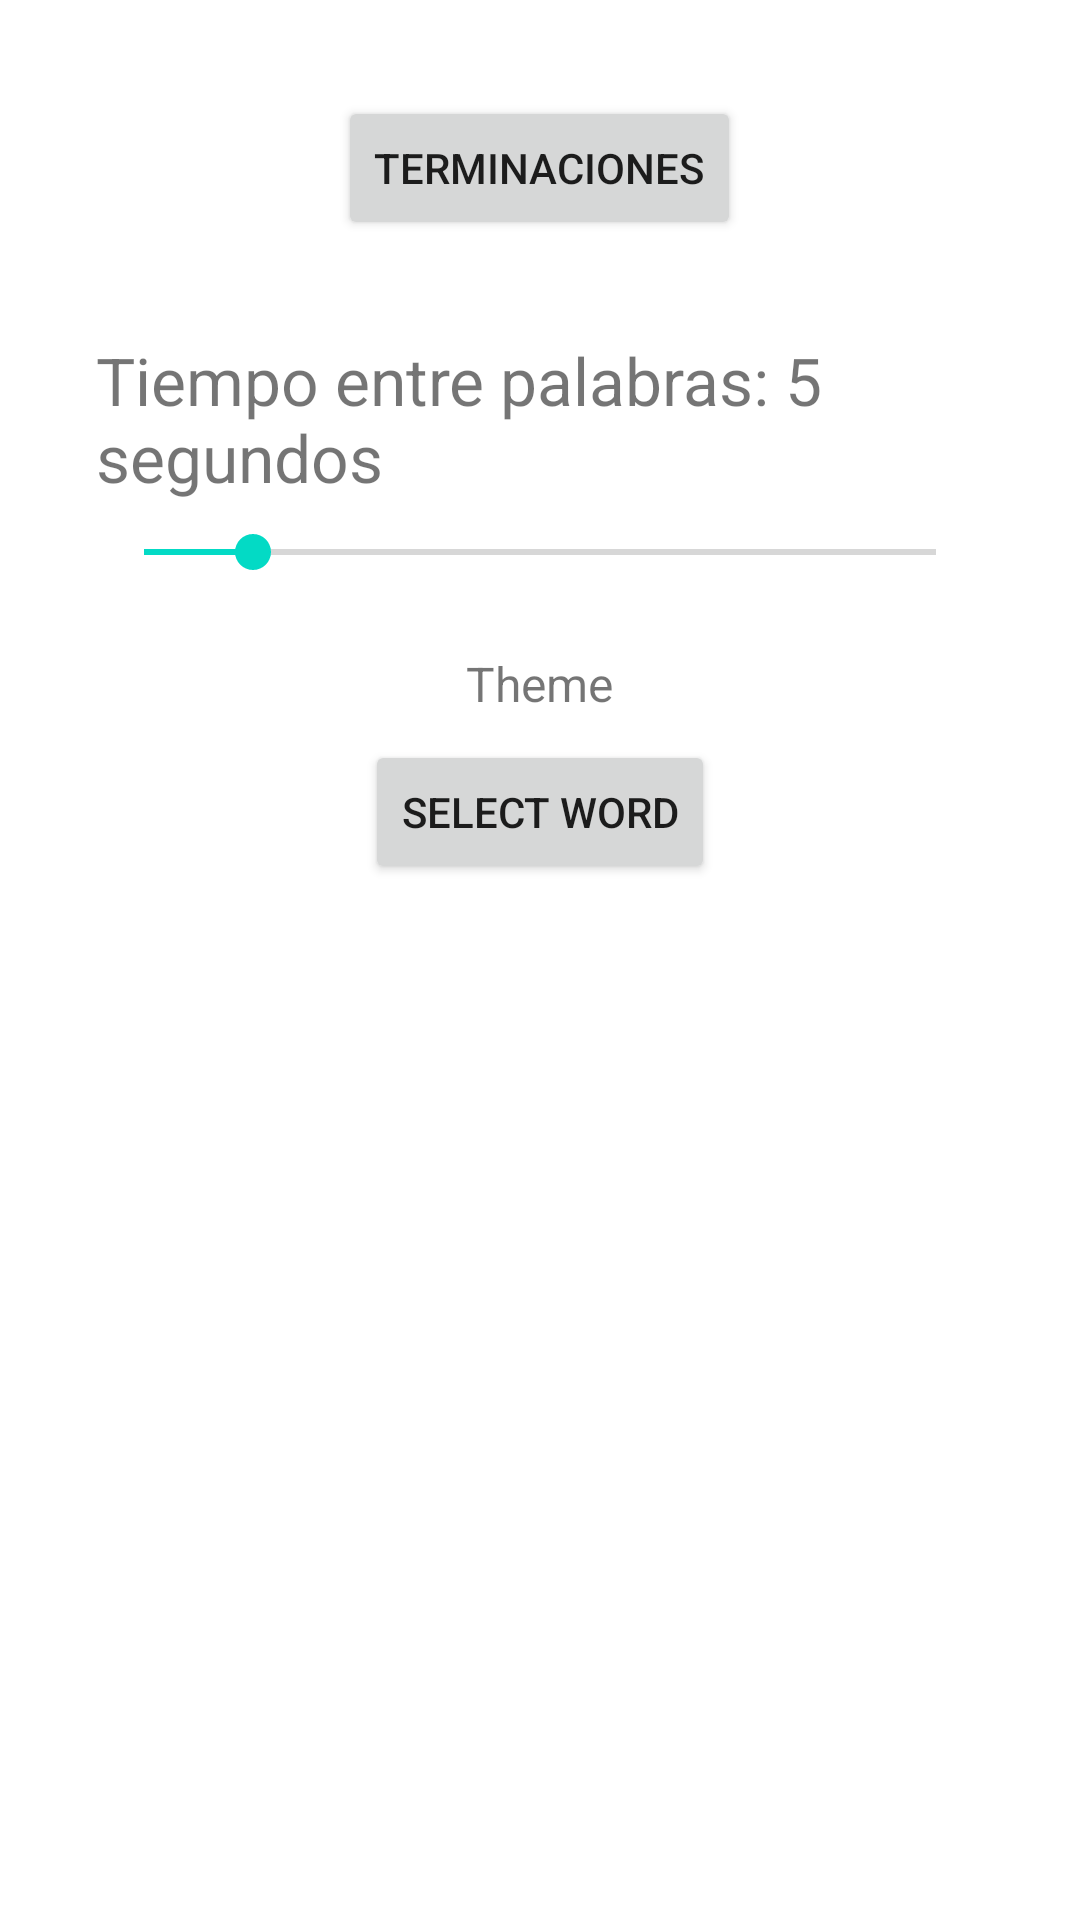

Here is an Android app screen rendered from its layout file. Give the layout XML and the strings, colors and styles it references.
<!-- AndroidManifest.xml: application theme Theme.RapTrainer -->
<!-- res/layout/bottom_sheet_options.xml -->
<?xml version="1.0" encoding="utf-8"?>
<LinearLayout xmlns:android="http://schemas.android.com/apk/res/android"
    android:id="@+id/bottomSheetLayout"
    android:layout_width="match_parent"
    android:layout_height="wrap_content"
    android:orientation="vertical"
    android:background="@android:color/white"
    android:padding="16dp">

    <include
        android:id="@+id/categorySelector"
        layout="@layout/category_selector_layout" />

    <include
        layout="@layout/slider_layout" />

    <TextView
        android:id="@+id/themeTextView"
        android:layout_width="wrap_content"
        android:layout_height="wrap_content"
        android:text="Theme"
        android:layout_gravity="center_horizontal"
        android:textSize="16sp"
        android:paddingTop="8dp"/>

    <Button
        android:id="@+id/themeSelector"
        android:layout_width="wrap_content"
        android:layout_height="wrap_content"
        android:text="Select Word"
        android:layout_gravity="center_horizontal"
        android:layout_marginTop="8dp"/>
</LinearLayout>
<!-- res/layout/category_selector_layout.xml (included above) -->
<?xml version="1.0" encoding="utf-8"?>
<LinearLayout xmlns:android="http://schemas.android.com/apk/res/android"
    android:layout_width="match_parent"
    android:layout_height="wrap_content"
    android:orientation="vertical"
    android:padding="16dp">

    <Button
        android:id="@+id/selectCategoriesButton"
        android:layout_width="wrap_content"
        android:layout_height="wrap_content"
        android:text="Terminaciones"
        android:layout_gravity="center_horizontal" />
</LinearLayout>
<!-- res/layout/slider_layout.xml (included above) -->
<?xml version="1.0" encoding="utf-8"?>
<LinearLayout xmlns:android="http://schemas.android.com/apk/res/android"
    android:id="@+id/sliderTool"
    android:layout_width="match_parent"
    android:layout_height="wrap_content"
    android:orientation="vertical"
    android:padding="16dp">

    <TextView
        android:id="@+id/sliderLabel"
        android:layout_width="wrap_content"
        android:layout_height="wrap_content"
        android:text="Tiempo entre palabras: 5 segundos"
        android:textSize="22sp"
        android:layout_gravity="center_horizontal" />

    <SeekBar
        android:id="@+id/timeSlider"
        android:layout_width="match_parent"
        android:layout_height="wrap_content"
        android:max="29"
        android:progress="4"
        android:layout_marginTop="8dp" />
</LinearLayout>
<!-- resources referenced by this layout -->
<resources>
  <style name="Theme.RapTrainer" parent="Theme.MaterialComponents.DayNight.NoActionBar">
          
          <item name="colorPrimary">@color/purple_500</item>
          <item name="colorPrimaryVariant">@color/purple_700</item>
          <item name="colorOnPrimary">@color/white</item>
          
          <item name="colorSecondary">@color/teal_200</item>
          <item name="colorSecondaryVariant">@color/teal_700</item>
          <item name="colorOnSecondary">@color/black</item>
          
          <item name="android:statusBarColor">@android:color/transparent</item>
          
          <item name="android:windowTranslucentStatus">true</item>
          <item name="android:windowDrawsSystemBarBackgrounds">true</item>
      </style>
  <!-- not gathered from this repository: default colours our renderer supplied (Android Studio template values) -->
  <color name="purple_500">#FF6200EE</color>
  <color name="purple_700">#FF3700B3</color>
  <color name="teal_200">#FF03DAC5</color>
  <color name="teal_700">#FF018786</color>
  <color name="black">#FF000000</color>
  <color name="white">#FFFFFFFF</color>
</resources>
